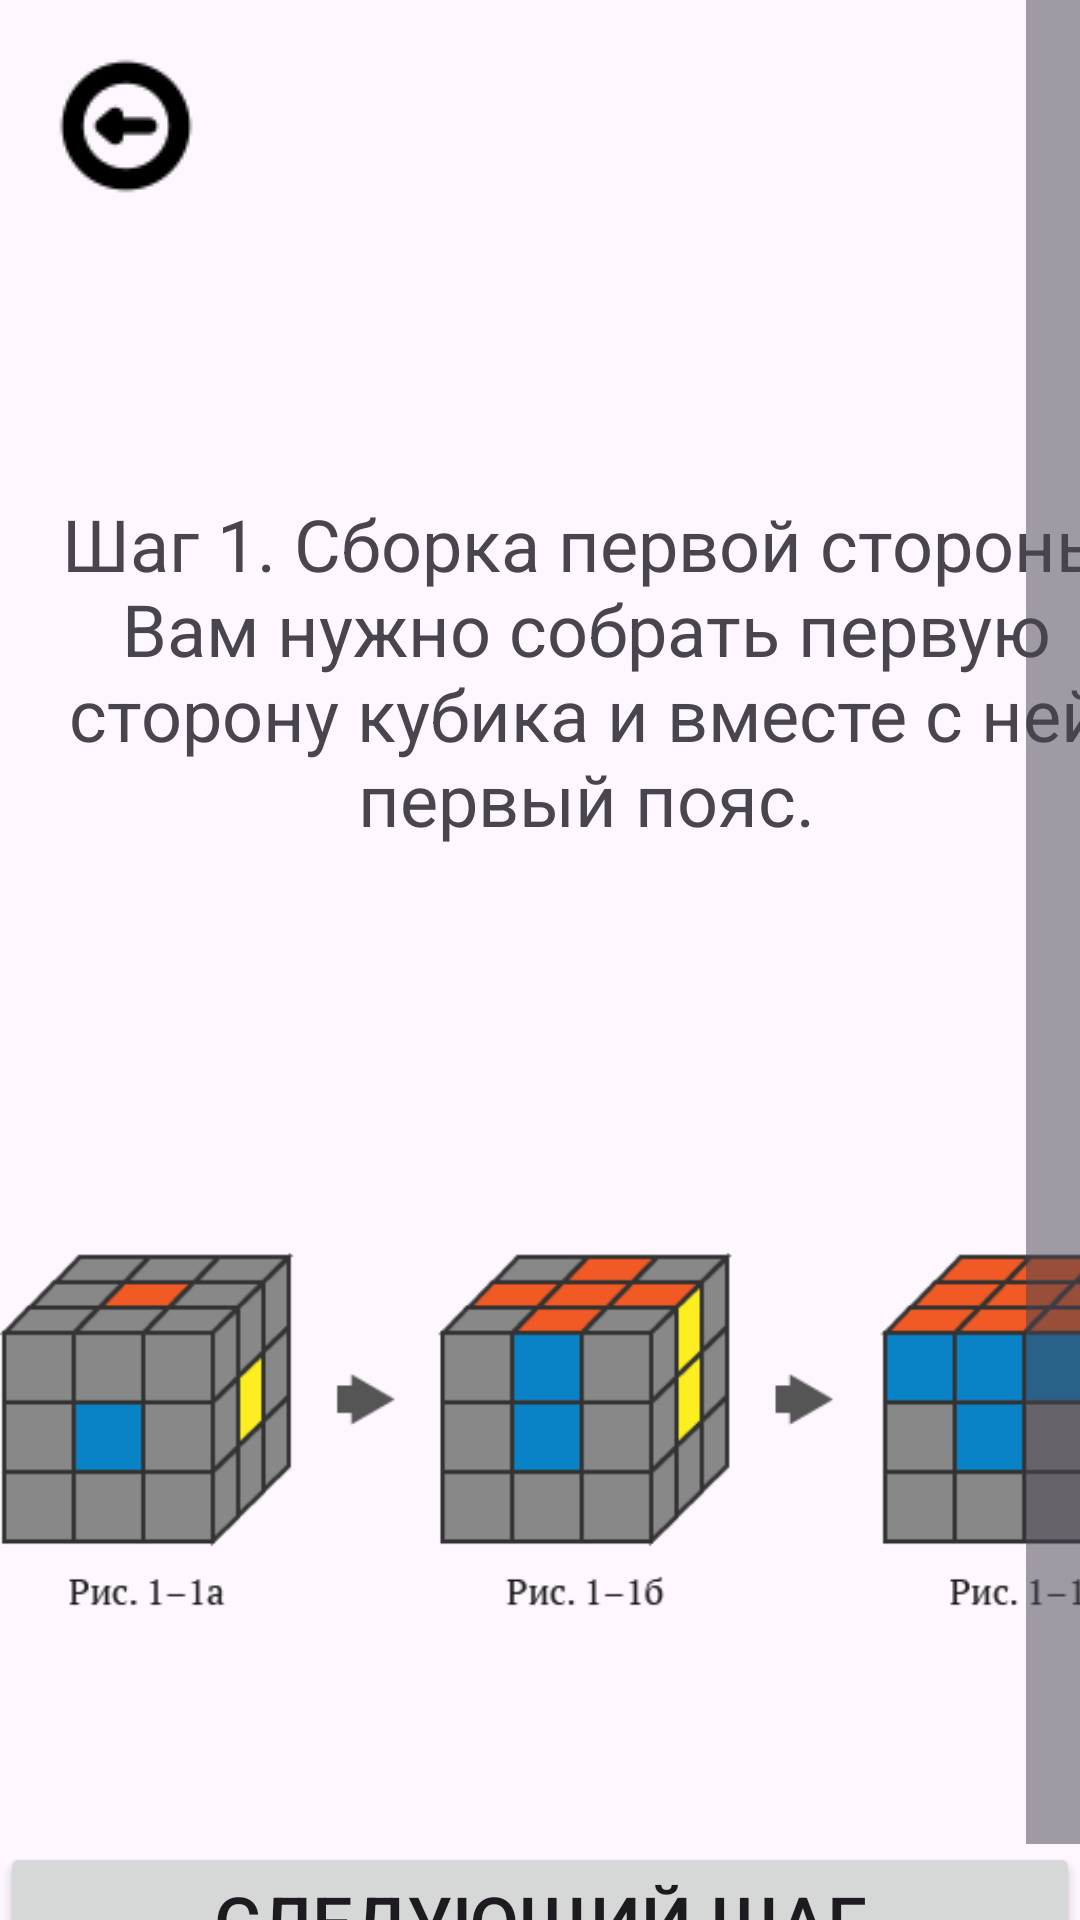

Here is an Android app screen rendered from its layout file. Give the layout XML and the strings, colors and styles it references.
<!-- AndroidManifest.xml: application theme Theme.Conundrums -->
<!-- res/layout/activity_cub_rub_help.xml -->
<?xml version="1.0" encoding="utf-8"?>
<ScrollView
    xmlns:android="http://schemas.android.com/apk/res/android"
    xmlns:app="http://schemas.android.com/apk/res-auto"
    android:layout_width="match_parent"
    android:layout_height="match_parent"
    android:scrollbarSize="18dp">
    <LinearLayout
        android:layout_width="match_parent"
        android:layout_height="match_parent"
        android:orientation="vertical">

        <ImageButton
            android:id="@+id/button_back4"
            android:layout_width="76dp"
            android:layout_height="76dp"
            android:layout_marginStart="4dp"
            android:layout_marginTop="4dp"
            android:background="@drawable/ic_launcher_background"
            android:onClick="quit"
            app:layout_constraintStart_toStartOf="parent"
            app:layout_constraintTop_toTopOf="parent"
            app:srcCompat="@drawable/icon_back" />

    <TextView
        android:id="@+id/textView"
        android:layout_width="391dp"
        android:layout_height="227dp"
        android:layout_marginTop="85dp"
        android:text="Шаг 1. Сборка первой стороны Вам нужно собрать первую сторону кубика и вместе с ней первый пояс."
        android:textAlignment="center"
        android:textSize="24sp"
        app:layout_constraintEnd_toEndOf="parent"
        app:layout_constraintStart_toStartOf="parent"
        app:layout_constraintTop_toTopOf="parent" />

    <ImageView
        android:id="@+id/imageView3"
        android:layout_width="392dp"
        android:layout_height="152dp"
        android:layout_marginTop="10dp"
        app:layout_constraintEnd_toEndOf="parent"
        app:layout_constraintStart_toStartOf="parent"
        app:layout_constraintTop_toBottomOf="@+id/textView"
        app:srcCompat="@drawable/step1" />

    <Button
        android:id="@+id/button"
        android:layout_width="match_parent"
        android:layout_height="wrap_content"
        android:layout_marginTop="60dp"
        android:onClick="Step2"
        android:text="Следующий шаг"
        android:textSize="24sp"
        app:layout_constraintEnd_toEndOf="parent"
        app:layout_constraintStart_toStartOf="parent"
        app:layout_constraintTop_toBottomOf="@+id/imageView3" />

    </LinearLayout>
</ScrollView>
<!-- resources referenced by this layout -->
<resources>
  <!-- drawable icon_back: png bitmap (drawable, 921 bytes) -->
  <!-- drawable step1: png bitmap (drawable, 5787 bytes) -->
  <style name="Theme.Conundrums" parent="Base.Theme.Conundrums" />
  <style name="Base.Theme.Conundrums" parent="Theme.Material3.DayNight.NoActionBar">
          
          
      </style>
</resources>
